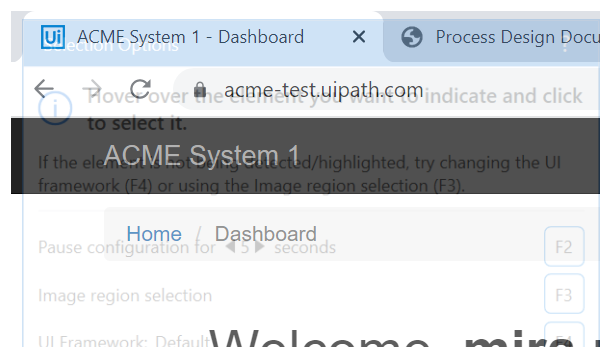
Task: Generate Yearly Report Performer Project
Workflow: System1_NavigateTo_DMReport

Step 1: Attach Browser - System 1 Page in window 'ACME System 1 - *' (chrome.exe)
